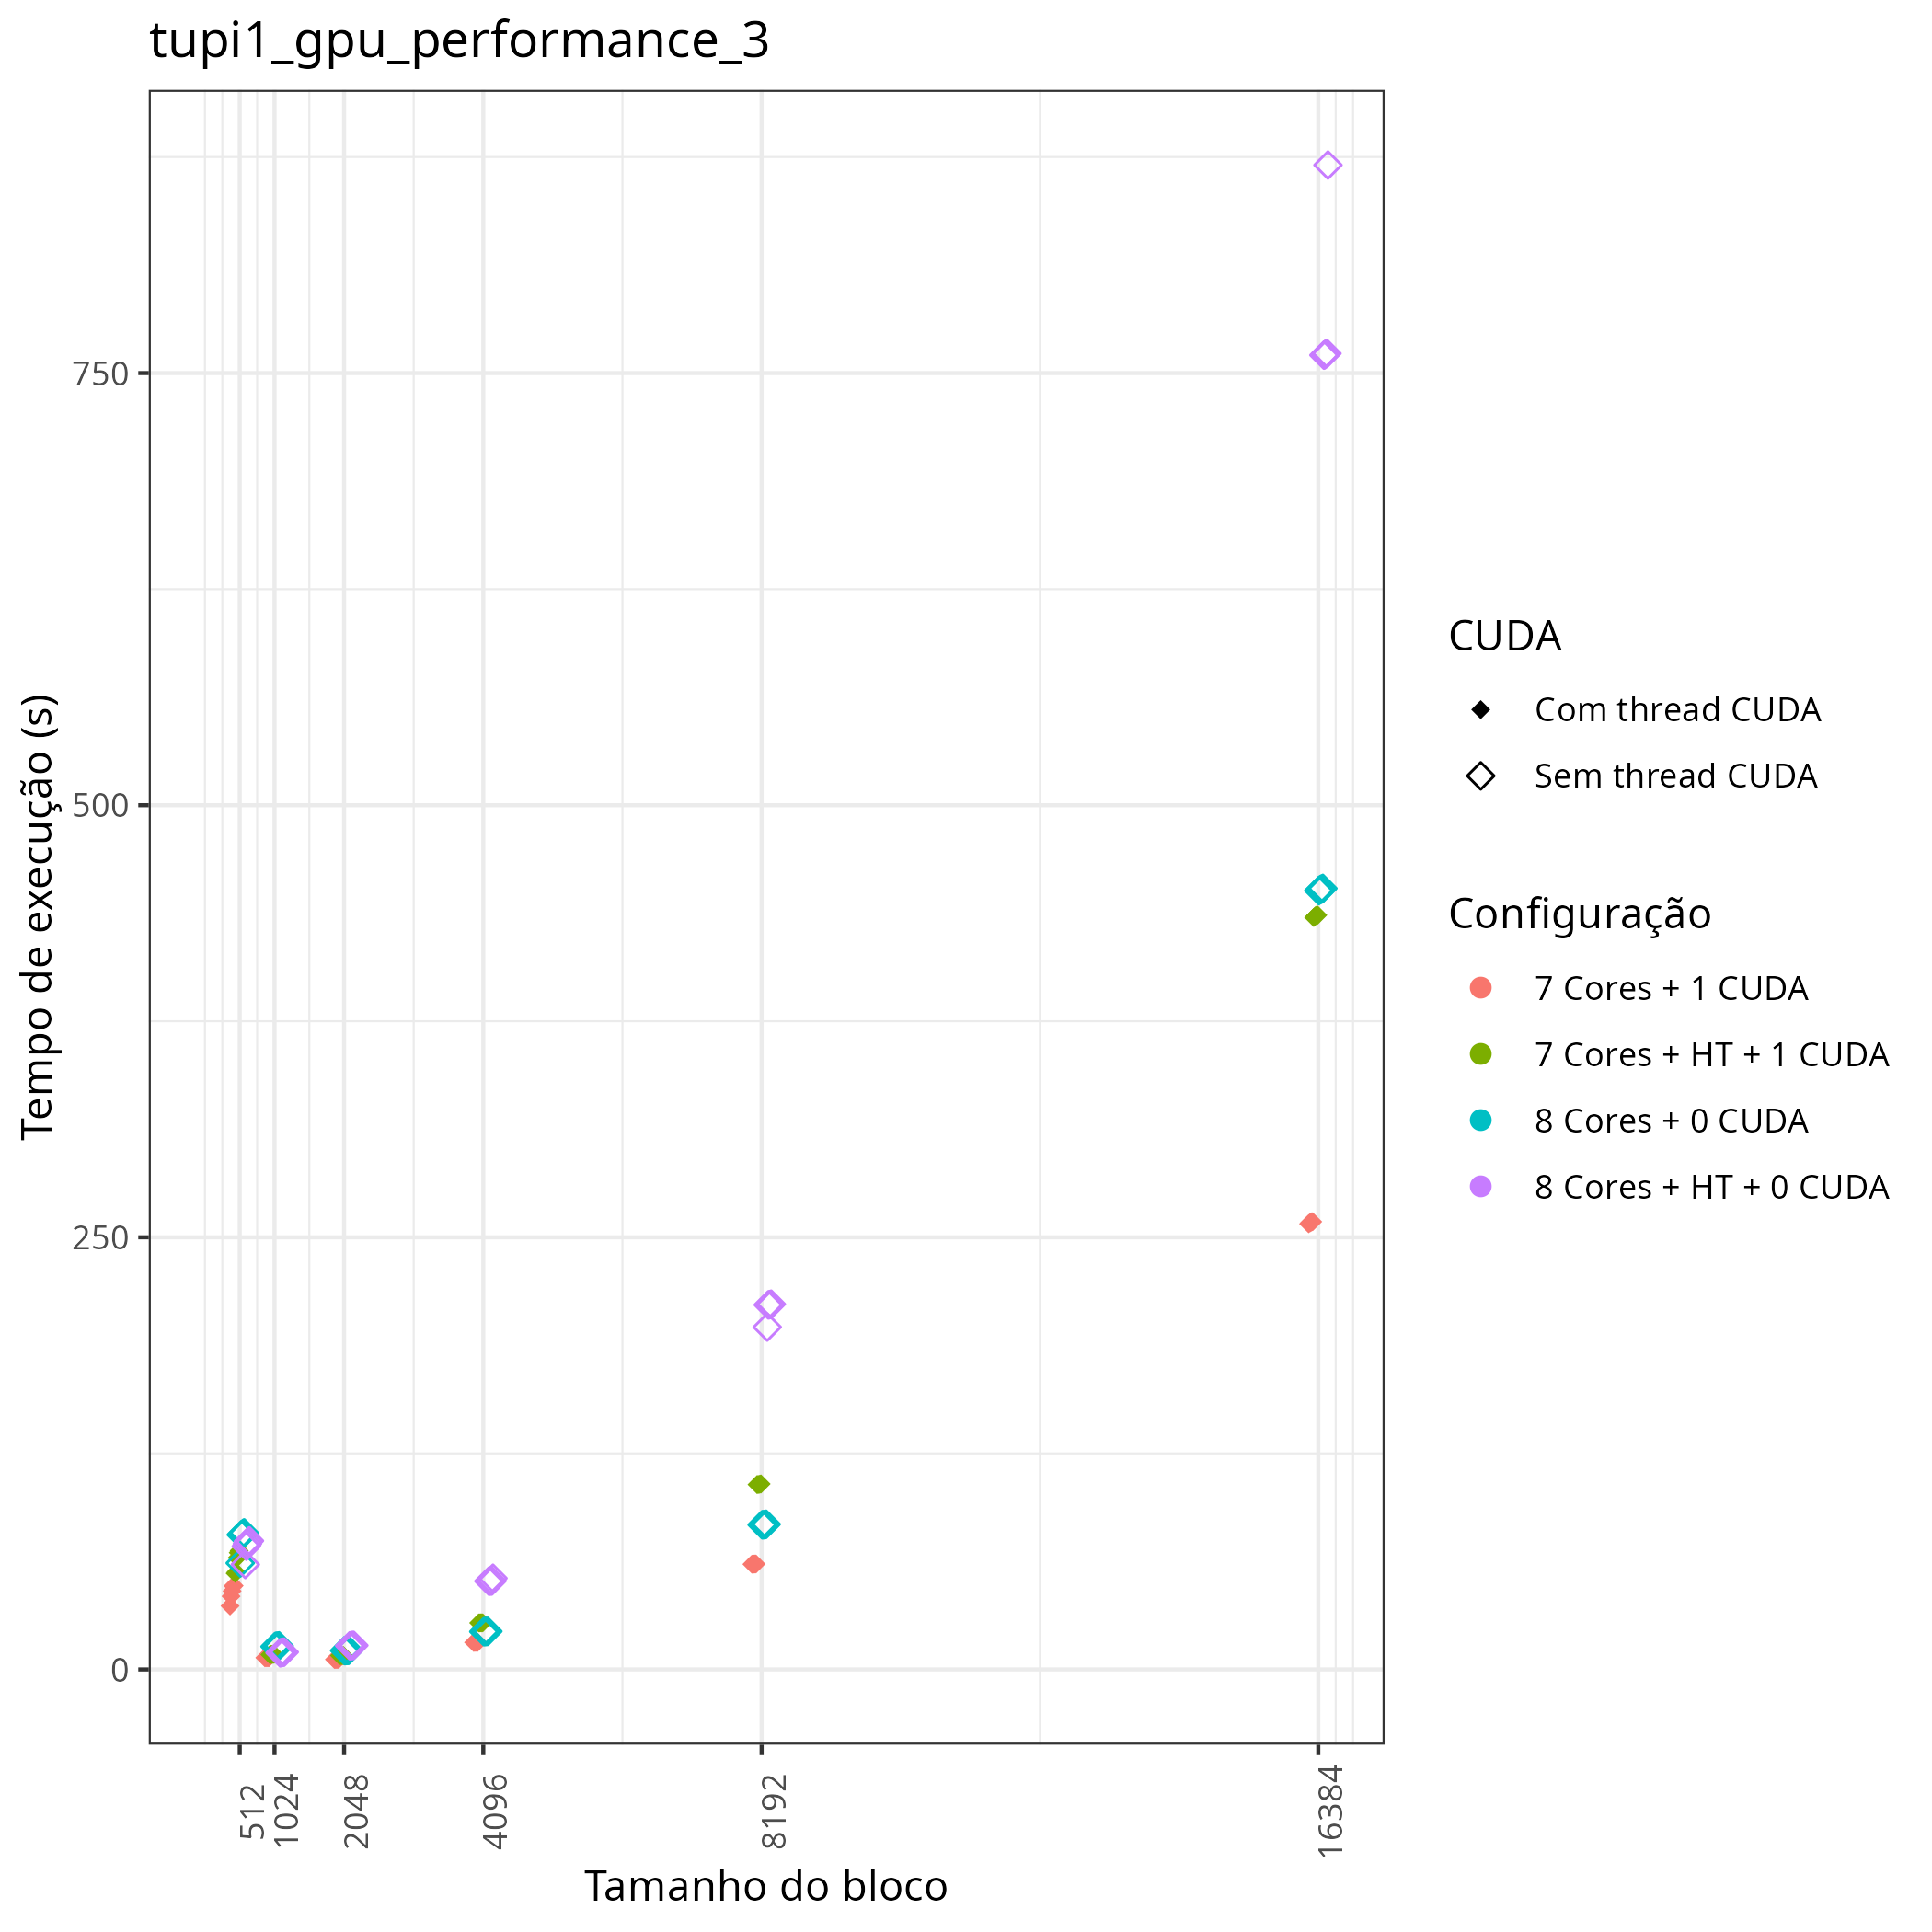

Values plotted in this chart, from the file beside it:
Id, Function, threads, gpus, P, Q, mtxfmt, nb, m, n, lda, seedA, bump, tsub, time, gflops, cfg
0, sgetrf_nopiv, 16, 1, 1, 1, 0, 16384, 65536, 65536, 65536, 846930886, 0.000000e+00, 0.000000e+00, 1.106393e+03, 1.696033e+02, 16
0, sgetrf_nopiv, 7, 1, 1, 1, 0, 16384, 65536, 65536, 65536, 846930886, 0.000000e+00, 0.000000e+00, 2.578089e+02, 7.278563e+02, 7+1
0, sgetrf_nopiv, 16, 1, 1, 1, 0, 8192, 65536, 65536, 65536, 846930886, 0.000000e+00, 0.000000e+00, 2.109741e+02, 8.894355e+02, 16
0, sgetrf_nopiv, 7, 1, 1, 1, 0, 512, 65536, 65536, 65536, 846930886, 0.000000e+00, 0.000000e+00, 4.844877e+01, 3.873119e+03, 7+1
0, sgetrf_nopiv, 8, 1, 1, 1, 0, 2048, 65536, 65536, 65536, 846930886, 0.000000e+00, 0.000000e+00, 1.090582e+01, 1.720621e+04, 8
0, sgetrf_nopiv, 8, 1, 1, 1, 0, 1024, 65536, 65536, 65536, 846930886, 0.000000e+00, 0.000000e+00, 1.343388e+01, 1.396825e+04, 8
0, sgetrf_nopiv, 16, 1, 1, 1, 0, 8192, 65536, 65536, 65536, 846930886, 0.000000e+00, 0.000000e+00, 1.980479e+02, 9.474872e+02, 16
0, sgetrf_nopiv, 15, 1, 1, 1, 0, 8192, 65536, 65536, 65536, 846930886, 0.000000e+00, 0.000000e+00, 1.069677e+02, 1.754248e+03, 15+1
0, sgetrf_nopiv, 15, 1, 1, 1, 0, 8192, 65536, 65536, 65536, 846930886, 0.000000e+00, 0.000000e+00, 1.072721e+02, 1.749269e+03, 15+1
0, sgetrf_nopiv, 15, 1, 1, 1, 0, 1024, 65536, 65536, 65536, 846930886, 0.000000e+00, 0.000000e+00, 8.534975e+00, 2.198575e+04, 15+1
0, sgetrf_nopiv, 7, 1, 1, 1, 0, 1024, 65536, 65536, 65536, 846930886, 0.000000e+00, 0.000000e+00, 6.785603e+00, 2.765382e+04, 7+1
0, sgetrf_nopiv, 8, 1, 1, 1, 0, 1024, 65536, 65536, 65536, 846930886, 0.000000e+00, 0.000000e+00, 1.355797e+01, 1.384041e+04, 8
0, sgetrf_nopiv, 7, 1, 1, 1, 0, 1024, 65536, 65536, 65536, 846930886, 0.000000e+00, 0.000000e+00, 6.799049e+00, 2.759913e+04, 7+1
0, sgetrf_nopiv, 7, 1, 1, 1, 0, 1024, 65536, 65536, 65536, 846930886, 0.000000e+00, 0.000000e+00, 6.863372e+00, 2.734047e+04, 7+1
0, sgetrf_nopiv, 8, 1, 1, 1, 0, 4096, 65536, 65536, 65536, 846930886, 0.000000e+00, 0.000000e+00, 3.021321e+01, 6.210787e+03, 8
0, sgetrf_nopiv, 8, 1, 1, 1, 0, 8192, 65536, 65536, 65536, 846930886, 0.000000e+00, 0.000000e+00, 8.372058e+01, 2.241359e+03, 8
0, sgetrf_nopiv, 7, 1, 1, 1, 0, 8192, 65536, 65536, 65536, 846930886, 0.000000e+00, 0.000000e+00, 6.088519e+01, 3.081995e+03, 7+1
0, sgetrf_nopiv, 16, 1, 1, 1, 0, 4096, 65536, 65536, 65536, 846930886, 0.000000e+00, 0.000000e+00, 5.285194e+01, 3.550444e+03, 16
0, sgetrf_nopiv, 16, 1, 1, 1, 0, 4096, 65536, 65536, 65536, 846930886, 0.000000e+00, 0.000000e+00, 5.116795e+01, 3.667292e+03, 16
0, sgetrf_nopiv, 7, 1, 1, 1, 0, 8192, 65536, 65536, 65536, 846930886, 0.000000e+00, 0.000000e+00, 6.096026e+01, 3.078199e+03, 7+1
0, sgetrf_nopiv, 16, 1, 1, 1, 0, 4096, 65536, 65536, 65536, 846930886, 0.000000e+00, 0.000000e+00, 5.118394e+01, 3.666147e+03, 16
0, sgetrf_nopiv, 7, 1, 1, 1, 0, 2048, 65536, 65536, 65536, 846930886, 0.000000e+00, 0.000000e+00, 5.797683e+00, 3.236601e+04, 7+1
0, sgetrf_nopiv, 16, 1, 1, 1, 0, 8192, 65536, 65536, 65536, 846930886, 0.000000e+00, 0.000000e+00, 2.113838e+02, 8.877114e+02, 16
0, sgetrf_nopiv, 16, 1, 1, 1, 0, 512, 65536, 65536, 65536, 846930886, 0.000000e+00, 0.000000e+00, 6.070334e+01, 3.091227e+03, 16
0, sgetrf_nopiv, 15, 1, 1, 1, 0, 1024, 65536, 65536, 65536, 846930886, 0.000000e+00, 0.000000e+00, 8.715698e+00, 2.152987e+04, 15+1
0, sgetrf_nopiv, 16, 1, 1, 1, 0, 8192, 65536, 65536, 65536, 846930886, 0.000000e+00, 0.000000e+00, 2.111827e+02, 8.885568e+02, 16
0, sgetrf_nopiv, 15, 1, 1, 1, 0, 1024, 65536, 65536, 65536, 846930886, 0.000000e+00, 0.000000e+00, 8.766671e+00, 2.140469e+04, 15+1
0, sgetrf_nopiv, 15, 1, 1, 1, 0, 4096, 65536, 65536, 65536, 846930886, 0.000000e+00, 0.000000e+00, 2.693176e+01, 6.967530e+03, 15+1
0, sgetrf_nopiv, 7, 1, 1, 1, 0, 512, 65536, 65536, 65536, 846930886, 0.000000e+00, 0.000000e+00, 4.958010e+01, 3.784741e+03, 7+1
0, sgetrf_nopiv, 8, 1, 1, 1, 0, 4096, 65536, 65536, 65536, 846930886, 0.000000e+00, 0.000000e+00, 2.194101e+01, 8.552379e+03, 8
0, sgetrf_nopiv, 8, 1, 1, 1, 0, 1024, 65536, 65536, 65536, 846930886, 0.000000e+00, 0.000000e+00, 1.323150e+01, 1.418190e+04, 8
0, sgetrf_nopiv, 8, 1, 1, 1, 0, 2048, 65536, 65536, 65536, 846930886, 0.000000e+00, 0.000000e+00, 1.107432e+01, 1.694441e+04, 8
0, sgetrf_nopiv, 16, 1, 1, 1, 0, 512, 65536, 65536, 65536, 846930886, 0.000000e+00, 0.000000e+00, 7.126334e+01, 2.633161e+03, 16
0, sgetrf_nopiv, 7, 1, 1, 1, 0, 2048, 65536, 65536, 65536, 846930886, 0.000000e+00, 0.000000e+00, 5.801224e+00, 3.234625e+04, 7+1
0, sgetrf_nopiv, 7, 1, 1, 1, 0, 2048, 65536, 65536, 65536, 846930886, 0.000000e+00, 0.000000e+00, 5.788667e+00, 3.241642e+04, 7+1
0, sgetrf_nopiv, 8, 1, 1, 1, 0, 1024, 65536, 65536, 65536, 846930886, 0.000000e+00, 0.000000e+00, 1.366677e+01, 1.373023e+04, 8
0, sgetrf_nopiv, 16, 1, 1, 1, 0, 1024, 65536, 65536, 65536, 846930886, 0.000000e+00, 0.000000e+00, 9.740498e+00, 1.926471e+04, 16
0, sgetrf_nopiv, 16, 1, 1, 1, 0, 1024, 65536, 65536, 65536, 846930886, 0.000000e+00, 0.000000e+00, 1.005188e+01, 1.866794e+04, 16
0, sgetrf_nopiv, 8, 1, 1, 1, 0, 2048, 65536, 65536, 65536, 846930886, 0.000000e+00, 0.000000e+00, 1.103783e+01, 1.700042e+04, 8
0, sgetrf_nopiv, 15, 1, 1, 1, 0, 2048, 65536, 65536, 65536, 846930886, 0.000000e+00, 0.000000e+00, 8.043495e+00, 2.332914e+04, 15+1
0, sgetrf_nopiv, 7, 1, 1, 1, 0, 512, 65536, 65536, 65536, 846930886, 0.000000e+00, 0.000000e+00, 4.231581e+01, 4.434462e+03, 7+1
0, sgetrf_nopiv, 15, 1, 1, 1, 0, 16384, 65536, 65536, 65536, 846930886, 0.000000e+00, 0.000000e+00, 4.350282e+02, 4.313464e+02, 15+1
0, sgetrf_nopiv, 15, 1, 1, 1, 0, 16384, 65536, 65536, 65536, 846930886, 0.000000e+00, 0.000000e+00, 4.364042e+02, 4.299863e+02, 15+1
0, sgetrf_nopiv, 15, 1, 1, 1, 0, 1024, 65536, 65536, 65536, 846930886, 0.000000e+00, 0.000000e+00, 8.727146e+00, 2.150163e+04, 15+1
0, sgetrf_nopiv, 8, 1, 1, 1, 0, 2048, 65536, 65536, 65536, 846930886, 0.000000e+00, 0.000000e+00, 1.092264e+01, 1.717972e+04, 8
0, sgetrf_nopiv, 15, 1, 1, 1, 0, 4096, 65536, 65536, 65536, 846930886, 0.000000e+00, 0.000000e+00, 2.692829e+01, 6.968428e+03, 15+1
0, sgetrf_nopiv, 8, 1, 1, 1, 0, 16384, 65536, 65536, 65536, 846930886, 0.000000e+00, 0.000000e+00, 4.523686e+02, 4.148118e+02, 8
0, sgetrf_nopiv, 7, 1, 1, 1, 0, 4096, 65536, 65536, 65536, 846930886, 0.000000e+00, 0.000000e+00, 1.570122e+01, 1.195116e+04, 7+1
0, sgetrf_nopiv, 8, 1, 1, 1, 0, 512, 65536, 65536, 65536, 846930886, 0.000000e+00, 0.000000e+00, 7.824700e+01, 2.398147e+03, 8
0, sgetrf_nopiv, 8, 1, 1, 1, 0, 2048, 65536, 65536, 65536, 846930886, 0.000000e+00, 0.000000e+00, 1.103244e+01, 1.700873e+04, 8
0, sgetrf_nopiv, 7, 1, 1, 1, 0, 4096, 65536, 65536, 65536, 846930886, 0.000000e+00, 0.000000e+00, 1.568415e+01, 1.196417e+04, 7+1
0, sgetrf_nopiv, 7, 1, 1, 1, 0, 8192, 65536, 65536, 65536, 846930886, 0.000000e+00, 0.000000e+00, 6.104981e+01, 3.073684e+03, 7+1
0, sgetrf_nopiv, 16, 1, 1, 1, 0, 512, 65536, 65536, 65536, 846930886, 0.000000e+00, 0.000000e+00, 7.440850e+01, 2.521860e+03, 16
0, sgetrf_nopiv, 16, 1, 1, 1, 0, 512, 65536, 65536, 65536, 846930886, 0.000000e+00, 0.000000e+00, 7.449481e+01, 2.518939e+03, 16
0, sgetrf_nopiv, 7, 1, 1, 1, 0, 16384, 65536, 65536, 65536, 846930886, 0.000000e+00, 0.000000e+00, 2.583356e+02, 7.263722e+02, 7+1
0, sgetrf_nopiv, 16, 1, 1, 1, 0, 4096, 65536, 65536, 65536, 846930886, 0.000000e+00, 0.000000e+00, 5.275698e+01, 3.556835e+03, 16
0, sgetrf_nopiv, 16, 1, 1, 1, 0, 2048, 65536, 65536, 65536, 846930886, 0.000000e+00, 0.000000e+00, 1.368258e+01, 1.371436e+04, 16
0, sgetrf_nopiv, 7, 1, 1, 1, 0, 512, 65536, 65536, 65536, 846930886, 0.000000e+00, 0.000000e+00, 4.538853e+01, 4.134257e+03, 7+1
0, sgetrf_nopiv, 16, 1, 1, 1, 0, 1024, 65536, 65536, 65536, 846930886, 0.000000e+00, 0.000000e+00, 9.972835e+00, 1.881590e+04, 16
0, sgetrf_nopiv, 8, 1, 1, 1, 0, 8192, 65536, 65536, 65536, 846930886, 0.000000e+00, 0.000000e+00, 8.376100e+01, 2.240277e+03, 8
... 84 more rows
